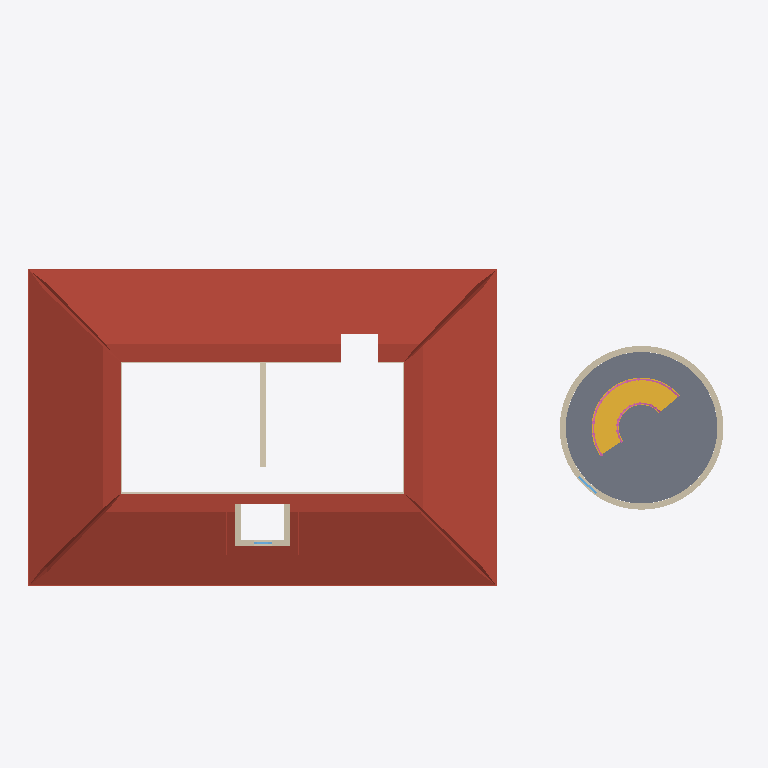
Plan cut of the same IFC building model at storey 'Level 3' (level 6.00 m, cut at 7.40 m), seen from above with north up, elements coloured by IFC class (only those large enough to see are counted): 6 walls (beige), 2 roofs (red-brown), 2 railings (pink), 2 windows (light blue), 1 slab (grey), 1 stair (yellow), 1 covering (cream). Cut surfaces are drawn darker.
Extent 23.5 m × 13.3 m × 12.9 m (x, y, z). Storeys (3): Level 1 at 0.00 m; Level 2 at 3.00 m; Level 3 at 6.00 m. Elements (72): 24 IfcWindow, 15 IfcWall, 8 IfcRailing, 6 IfcSlab, 5 IfcDoor, 4 IfcCovering, 3 IfcRoof, 3 IfcStair, 2 IfcColumn, 1 IfcBuildingElementProxy, 1 IfcCurtainWall.

HEADER;
FILE_DESCRIPTION(('ViewDefinition [CoordinationView]'),'2;1');
FILE_NAME('','2026-10-14T17:06:28',(''),(''),'IfcOpenShell 0.8.0','IfcOpenShell 0.8.0','');
FILE_SCHEMA(('IFC4'));
ENDSEC;
DATA;
#9=IFCPROJECT('0ZP01k5prBMhfUBwKkveFg',$,'Project',$,$,$,$,(#8),#5);
#10=IFCSITE('2_LC8juZ9APv8q9xfIiS70',$,'Site',$,$,$,$,$,.ELEMENT.,$,$,$,$,$);
#12=IFCBUILDING('3tTAJh$JzDOPnD2gcl7tjz',$,'Building',$,$,$,$,$,.ELEMENT.,$,$,$);
#14=IFCBUILDINGSTOREY('0yxyCkg5b53QDU0HCXqyeo',$,'Level 1',$,$,$,$,$,.ELEMENT.,0.0);
#16=IFCBUILDINGSTOREY('2LrE0vkZ9B4x6FIQm717oG',$,'Level 2',$,$,#180,$,$,.ELEMENT.,3.0);
#25=IFCBUILDINGSTOREY('3GctQKnIDDLhtKvqaBtycj',$,'Level 3',$,$,#183,$,$,.ELEMENT.,6.0);
#115=IFCROOF('3uVHhGevr7huD5FG_ULMD0',$,$,$,$,#68636,#69353,$,.HIP_ROOF.);
#147=IFCSLAB('0Kumi1kVz3F9qlAfTVvPRK',$,$,$,$,#28400,#28457,$,.FLOOR.);
#152=IFCSTAIR('1z8gzbal17uw1$DImb_tWf',$,$,$,$,#81983,#82753,$,.SPIRAL_STAIR.);
#129=IFCWALL('3B7PM2AsD9xPo2wYnRTlZQ',$,$,$,$,#876,#9906,$,.STANDARD.);
#130=IFCWALL('0EXqpsJi9FABVsXhS1RkoO',$,$,$,$,#9911,#20171,$,.STANDARD.);
#123=IFCCOVERING('1o$2sdLKDAa9Qe80fcxeh9',$,$,$,$,#27761,#28277,$,.CEILING.);
#45=IFCWALL('1R6bMf8gP5Cw6BoiaEdJI0',$,$,$,$,#569,#582,$,.STANDARD.);
#154=IFCRAILING('3hBD7L_Mj9MAZPSL5biDmY',$,$,$,$,#93139,#95409,$,.GUARDRAIL.);
#118=IFCWALL('1SibwYABjDNPhdyvXT9FbE',$,$,$,$,#593,#711,$,.STANDARD.);
#119=IFCWALL('3fDKLLVdDD2Q3fHld4JkDl',$,$,$,$,#716,#792,$,.STANDARD.);
#120=IFCWALL('2DkBZsEFL33flPoDElQV_C',$,$,$,$,#797,#873,$,.STANDARD.);
#153=IFCRAILING('3nteBZfhD4T9kspTFMlYxN',$,$,$,$,#91314,#93136,$,.GUARDRAIL.);
#117=IFCROOF('3Qnen8AFz2ZuLPFxYsvrGR',$,$,$,$,#69356,#69583,$,.GABLE_ROOF.);
#143=IFCWINDOW('2L_3IdjxT078W_qLJauuPh',$,$,$,$,#27457,#27665,'24',1.8,0.8,.WINDOW.,.USERDEFINED.,'Round Top (Gothic)');
#121=IFCWINDOW('1Ed5jcXVT1AOHZ1DQhHdBY',$,$,$,$,#25290,#25535,'18',0.5345299461620749,1.0,.WINDOW.,.USERDEFINED.,'Round Top (Semicircular)');
ENDSEC;
